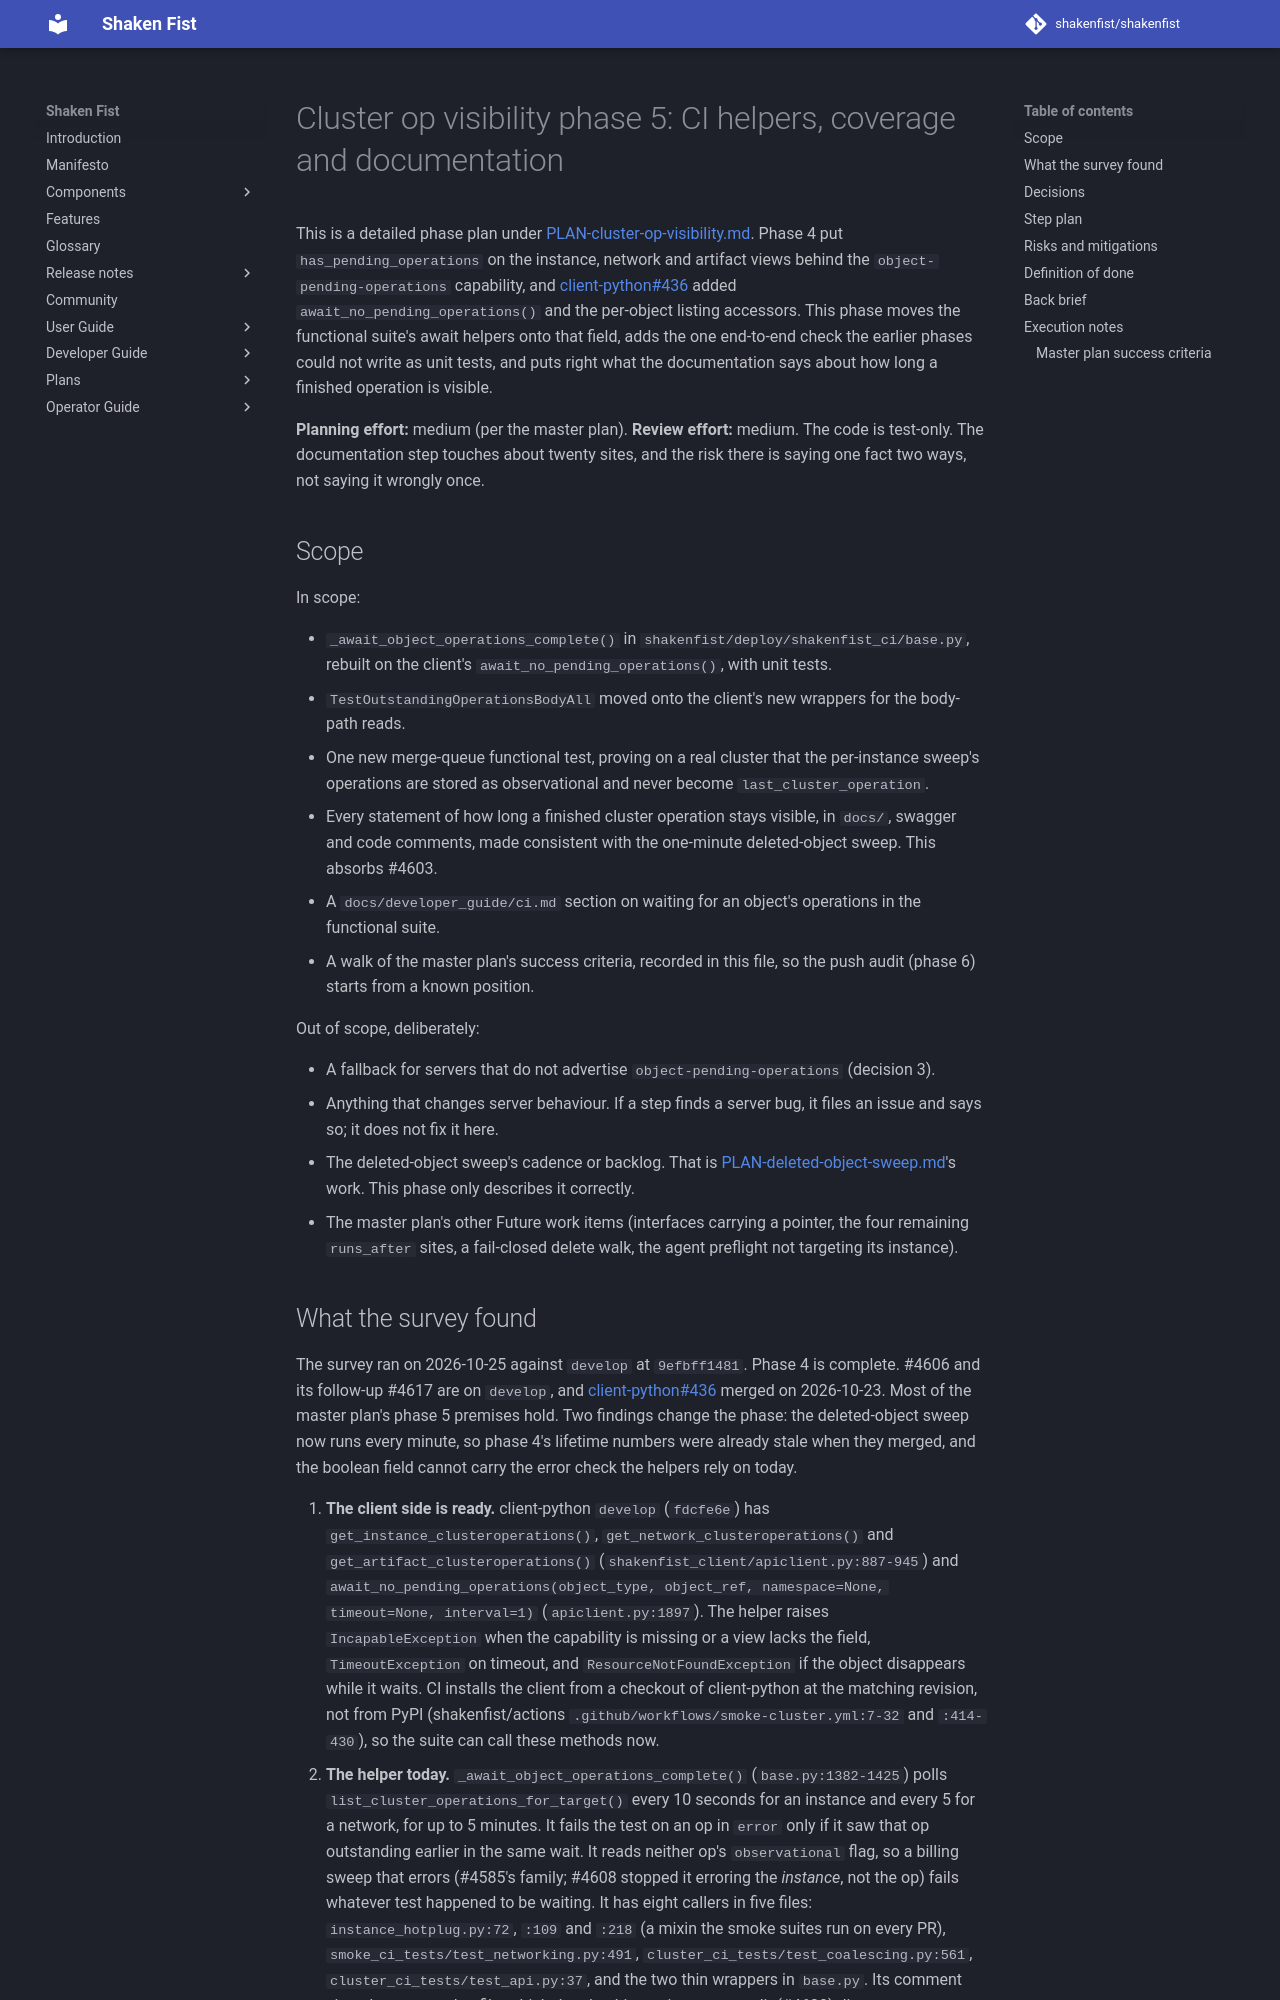

repository: shakenfist/shakenfist · page: plans/PLAN-cluster-op-visibility-phase-05-coverage-docs/index.html · generator: mkdocs

# Cluster op visibility phase 5: CI helpers, coverage and documentation

This is a detailed phase plan under
[PLAN-cluster-op-visibility.md](PLAN-cluster-op-visibility.md).
Phase 4 put `has_pending_operations` on the instance, network and
artifact views behind the `object-pending-operations` capability, and
client-python#436 added `await_no_pending_operations()` and the
per-object listing accessors. This phase moves the functional suite's
await helpers onto that field, adds the one end-to-end check the earlier
phases could not write as unit tests, and puts right what the
documentation says about how long a finished operation is visible.

**Planning effort:** medium (per the master plan). **Review effort:**
medium. The code is test-only. The documentation step touches about
twenty sites, and the risk there is saying one fact two ways, not
saying it wrongly once.

## Scope

In scope:

* `_await_object_operations_complete()` in
  `shakenfist/deploy/shakenfist_ci/base.py`, rebuilt on the client's
  `await_no_pending_operations()`, with unit tests.
* `TestOutstandingOperationsBodyAll` moved onto the client's new
  wrappers for the body-path reads.
* One new merge-queue functional test, proving on a real cluster that
  the per-instance sweep's operations are stored as observational and
  never become `last_cluster_operation`.
* Every statement of how long a finished cluster operation stays
  visible, in `docs/`, swagger and code comments, made consistent with
  the one-minute deleted-object sweep. This absorbs #4603.
* A `docs/developer_guide/ci.md` section on waiting for an object's
  operations in the functional suite.
* A walk of the master plan's success criteria, recorded in this file,
  so the push audit (phase 6) starts from a known position.

Out of scope, deliberately:

* A fallback for servers that do not advertise
  `object-pending-operations` (decision 3).
* Anything that changes server behaviour. If a step finds a server bug,
  it files an issue and says so; it does not fix it here.
* The deleted-object sweep's cadence or backlog. That is
  [PLAN-deleted-object-sweep.md](PLAN-deleted-object-sweep.md)'s work.
  This phase only describes it correctly.
* The master plan's other Future work items (interfaces carrying a
  pointer, the four remaining `runs_after` sites, a fail-closed delete
  walk, the agent preflight not targeting its instance).
